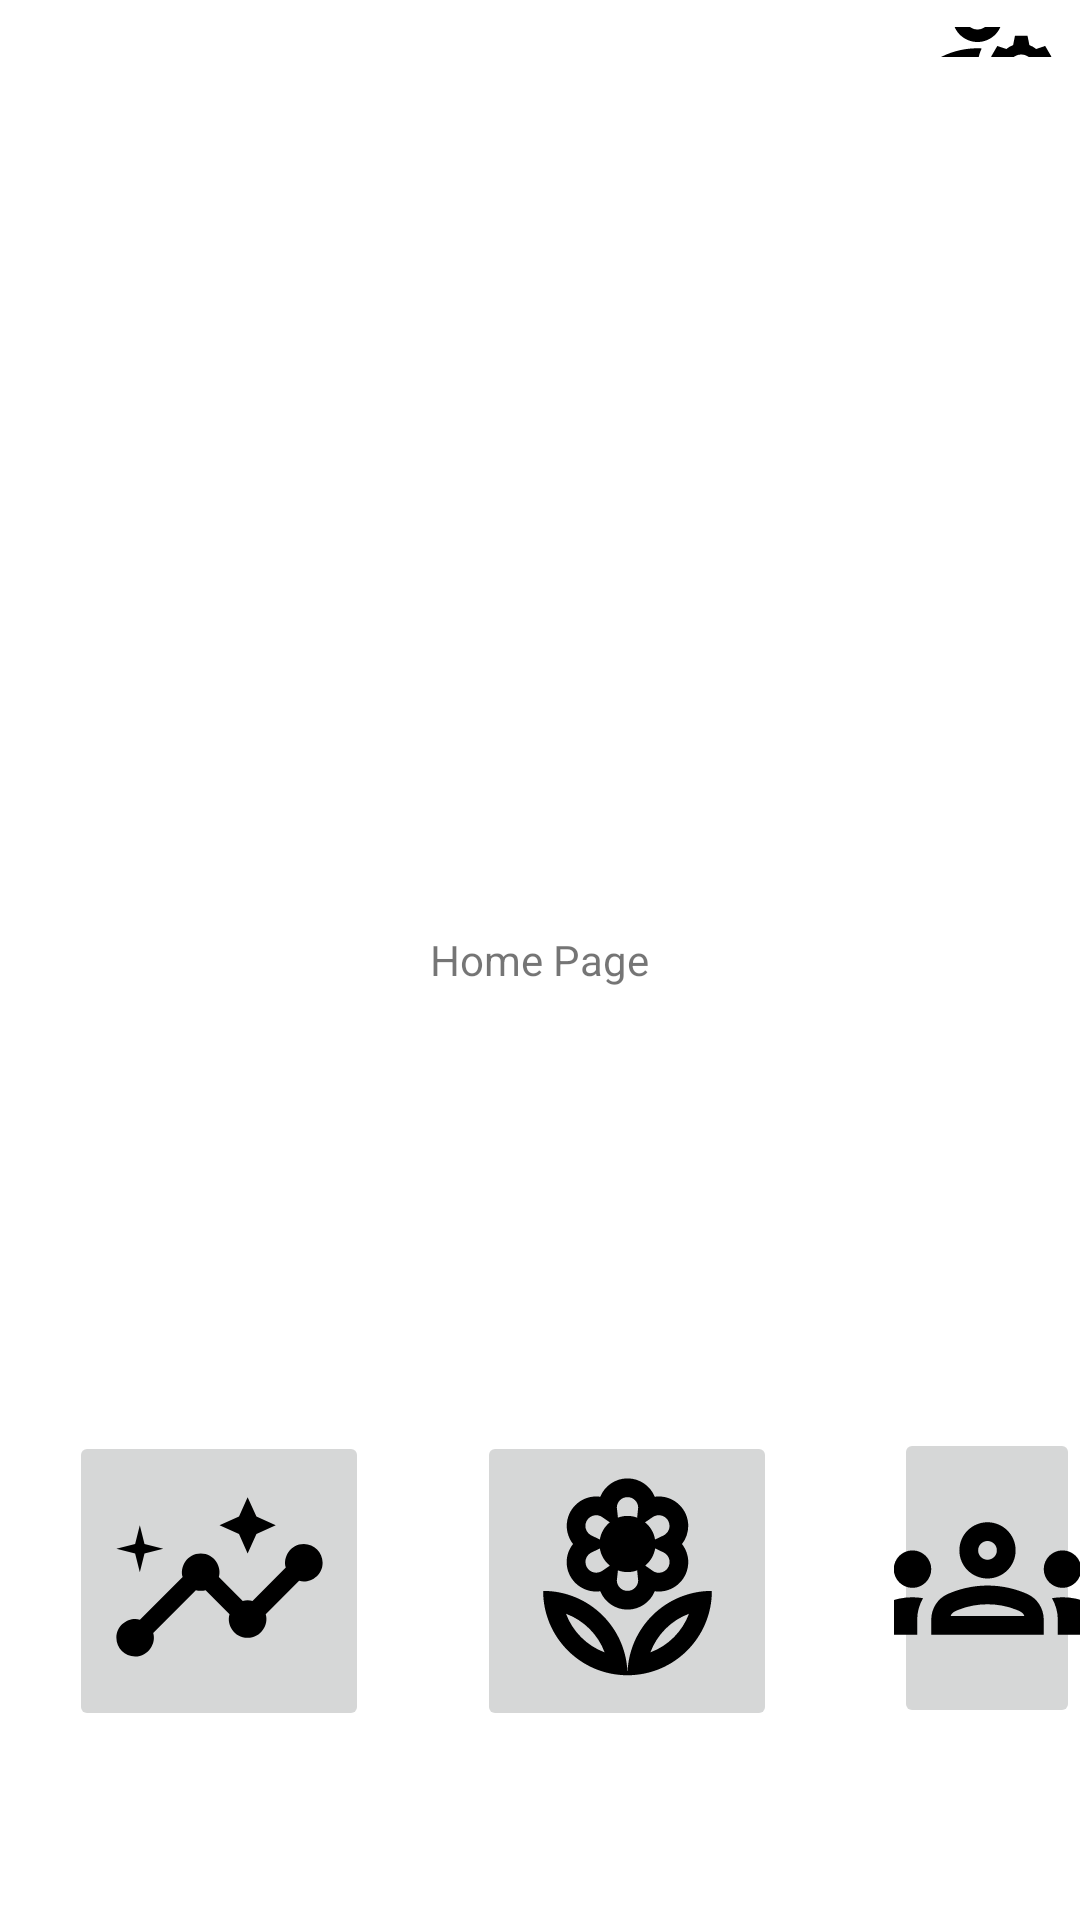

Reconstruct the res/layout file that produces this screen, plus the resources it refers to.
<!-- AndroidManifest.xml: application theme Theme.Unwind -->
<!-- res/layout/activity_main.xml -->
<?xml version="1.0" encoding="utf-8"?>
<RelativeLayout xmlns:android="http://schemas.android.com/apk/res/android"
    xmlns:app="http://schemas.android.com/apk/res-auto"
    xmlns:tools="http://schemas.android.com/tools"
    android:layout_width="match_parent"
    android:layout_height="match_parent"
    tools:context=".MainActivity">

    <TextView
        android:layout_width="wrap_content"
        android:layout_height="wrap_content"
        android:layout_centerInParent="true"
        android:text="Home Page" />

    <ImageButton
        android:id="@+id/habit_tracker_button"
        android:layout_width="100dp"
        android:layout_height="100dp"
        android:layout_alignParentStart="true"
        android:layout_alignParentBottom="true"
        android:layout_marginStart="23dp"
        android:layout_marginBottom="63dp"
        android:src="@drawable/ic_insights_black_24dp"
        app:icon="@drawable/ic_insights_black_24dp" />

    <ImageButton
        android:id="@+id/calm_button"

        android:layout_width="100dp"
        android:layout_height="100dp"
        android:layout_alignParentStart="true"
        android:layout_alignParentBottom="true"
        android:layout_centerHorizontal="true"
        android:layout_marginStart="159dp"
        android:layout_marginBottom="63dp"
        android:src="@drawable/ic_local_florist_black_24dp"
        android:text="Calm" />

    <ImageButton
        android:id="@+id/my_team_button"
        android:layout_width="100dp"
        android:layout_height="100dp"
        android:layout_alignParentStart="true"
        android:layout_alignParentBottom="true"
        android:layout_centerHorizontal="true"
        android:layout_marginStart="298dp"
        android:layout_marginBottom="64dp"
        android:src="@drawable/ic_groups_black_24dp"
        android:text="My Team" />

    <ImageButton
        android:id="@+id/my_profile_button"
        android:layout_width="10dp"
        android:layout_height="50dp"
        android:layout_alignParentStart="true"
        android:layout_alignParentTop="true"
        android:layout_alignParentEnd="true"
        android:layout_alignParentBottom="true"
        android:layout_centerHorizontal="true"
        android:layout_marginStart="305dp"
        android:layout_marginTop="9dp"
        android:layout_marginEnd="5dp"
        android:layout_marginBottom="621dp"
        android:src="@drawable/ic_manage_accounts_black_24dp"
        android:text="My Team" />

</RelativeLayout>
<!-- resources referenced by this layout -->
<resources>
  <!-- drawable ic_groups_black_24dp (drawable) -->
  <vector xmlns:android="http://schemas.android.com/apk/res/android"
      android:width="75dp"
      android:height="75dp"
      android:viewportWidth="24"
      android:viewportHeight="24">
    <path
        android:pathData="M4,13c1.1,0 2,-0.9 2,-2c0,-1.1 -0.9,-2 -2,-2s-2,0.9 -2,2C2,12.1 2.9,13 4,13zM5.13,14.1C4.76,14.04 4.39,14 4,14c-0.99,0 -1.93,0.21 -2.78,0.58C0.48,14.9 0,15.62 0,16.43V18l4.5,0v-1.61C4.5,15.56 4.73,14.78 5.13,14.1zM20,13c1.1,0 2,-0.9 2,-2c0,-1.1 -0.9,-2 -2,-2s-2,0.9 -2,2C18,12.1 18.9,13 20,13zM24,16.43c0,-0.81 -0.48,-1.53 -1.22,-1.85C21.93,14.21 20.99,14 20,14c-0.39,0 -0.76,0.04 -1.13,0.1c0.4,0.68 0.63,1.46 0.63,2.29V18l4.5,0V16.43zM16.24,13.65c-1.17,-0.52 -2.61,-0.9 -4.24,-0.9c-1.63,0 -3.07,0.39 -4.24,0.9C6.68,14.13 6,15.21 6,16.39V18h12v-1.61C18,15.21 17.32,14.13 16.24,13.65zM8.07,16c0.09,-0.23 0.13,-0.39 0.91,-0.69c0.97,-0.38 1.99,-0.56 3.02,-0.56s2.05,0.18 3.02,0.56c0.77,0.3 0.81,0.46 0.91,0.69H8.07zM12,8c0.55,0 1,0.45 1,1s-0.45,1 -1,1s-1,-0.45 -1,-1S11.45,8 12,8M12,6c-1.66,0 -3,1.34 -3,3c0,1.66 1.34,3 3,3s3,-1.34 3,-3C15,7.34 13.66,6 12,6L12,6z"
        android:fillColor="#000000"/>
  </vector>
  <!-- drawable ic_insights_black_24dp (drawable) -->
  <vector xmlns:android="http://schemas.android.com/apk/res/android"
      android:width="75dp"
      android:height="75dp"
      android:viewportWidth="24"
      android:viewportHeight="24">
    <path
        android:pathData="M21,8c-1.45,0 -2.26,1.44 -1.93,2.51l-3.55,3.56c-0.3,-0.09 -0.74,-0.09 -1.04,0l-2.55,-2.55C12.27,10.45 11.46,9 10,9c-1.45,0 -2.27,1.44 -1.93,2.52l-4.56,4.55C2.44,15.74 1,16.55 1,18c0,1.1 0.9,2 2,2c1.45,0 2.26,-1.44 1.93,-2.51l4.55,-4.56c0.3,0.09 0.74,0.09 1.04,0l2.55,2.55C12.73,16.55 13.54,18 15,18c1.45,0 2.27,-1.44 1.93,-2.52l3.56,-3.55C21.56,12.26 23,11.45 23,10C23,8.9 22.1,8 21,8z"
        android:fillColor="#000000"/>
    <path
        android:pathData="M15,9l0.94,-2.07l2.06,-0.93l-2.06,-0.93l-0.94,-2.07l-0.92,2.07l-2.08,0.93l2.08,0.93z"
        android:fillColor="#000000"/>
    <path
        android:pathData="M3.5,11l0.5,-2l2,-0.5l-2,-0.5l-0.5,-2l-0.5,2l-2,0.5l2,0.5z"
        android:fillColor="#000000"/>
  </vector>
  <style name="Theme.Unwind" parent="Theme.MaterialComponents.DayNight.DarkActionBar">
          
          <item name="colorPrimary">@color/purple_500</item>
          <item name="colorPrimaryVariant">@color/purple_700</item>
          <item name="colorOnPrimary">@color/white</item>
          
          <item name="colorSecondary">@color/teal_200</item>
          <item name="colorSecondaryVariant">@color/teal_700</item>
          <item name="colorOnSecondary">@color/black</item>
          
          <item name="android:statusBarColor" tools:targetApi="l">?attr/colorPrimaryVariant</item>
          
      </style>
  <!-- not gathered from this repository: default colours our renderer supplied (Android Studio template values) -->
  <color name="purple_500">#FF6200EE</color>
  <color name="purple_700">#FF3700B3</color>
  <color name="teal_200">#FF03DAC5</color>
  <color name="teal_700">#FF018786</color>
  <color name="black">#FF000000</color>
  <color name="white">#FFFFFFFF</color>
</resources>
